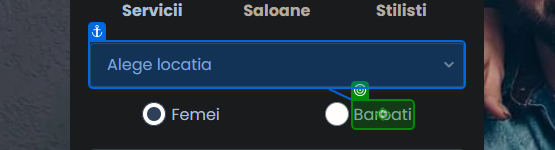
Task: Robotic Enterprise Framework
Workflow: Process

Step 1 [then]: click on 'unchecked'

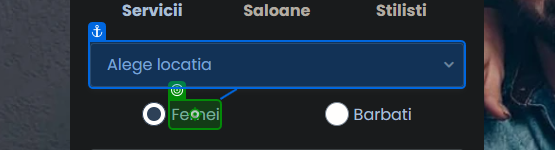
Step 2 [else]: click on 'checked'

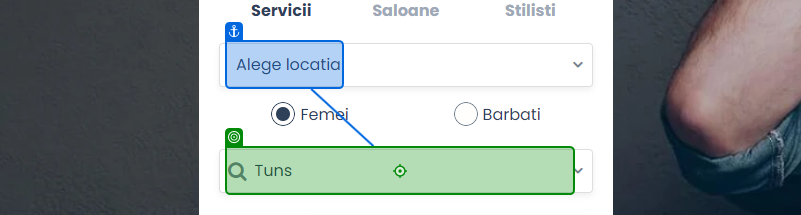
Step 3: type "[in_TransactionItem.SpecificContent("ServiceType").ToString + "[k(Enter)]"]" into 'Cluj-Napoca'

Step 4: click on 'Cauta servicii' (no picture)

Step 5: get-text (no picture)

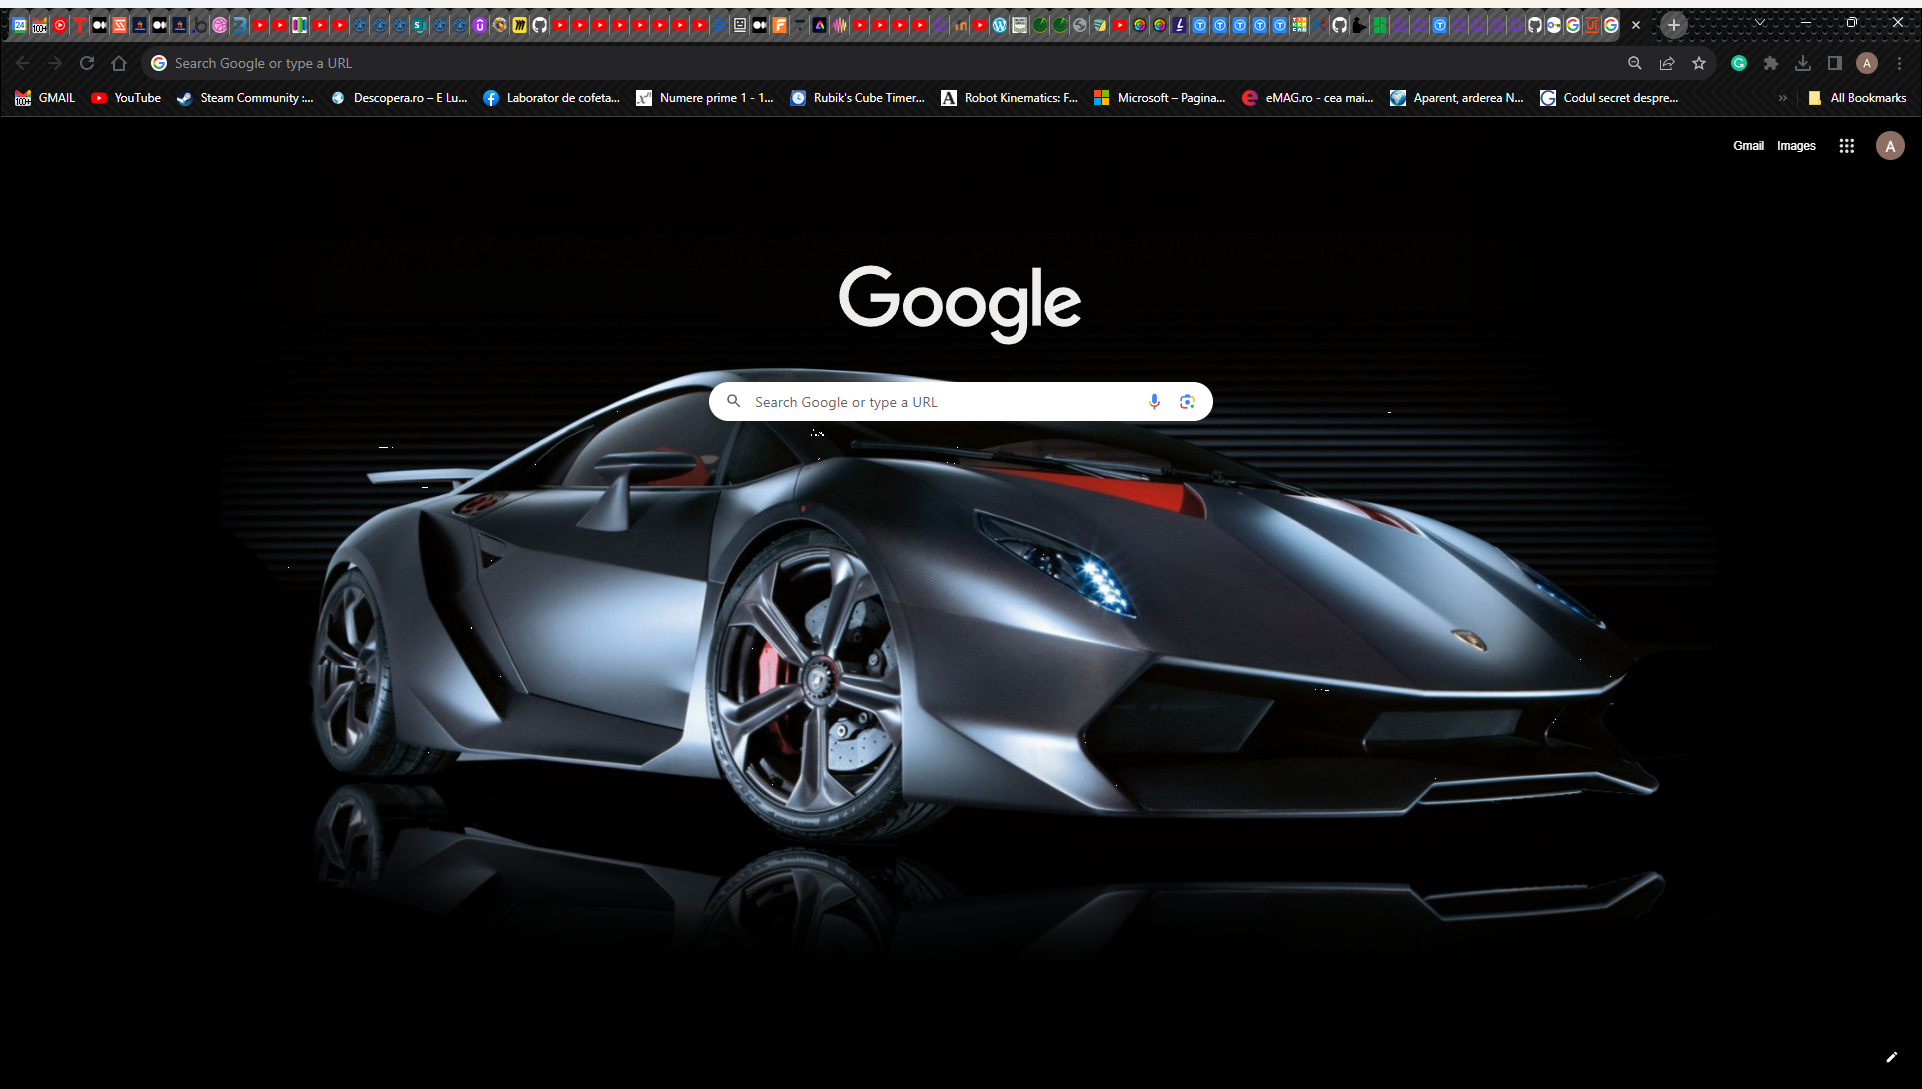
Step 6: Use Browser Chrome: New Tab in window 'New Tab' (chrome.exe)

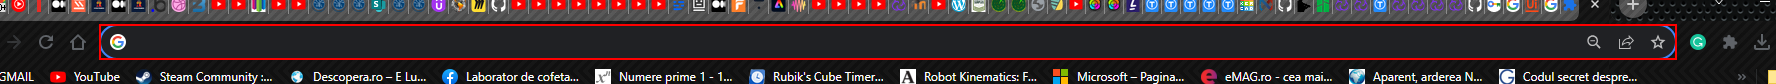
Step 7: type "[CurrentRow(0).ToString + "[k(enter)]"]" into 'combo box' in window 'New Tab - Google Chrome' (chrome.exe)

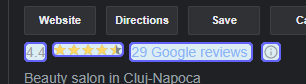
Step 8: get-text

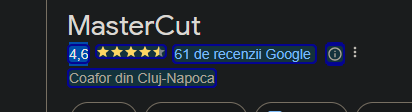
Step 9 [then]: get-text